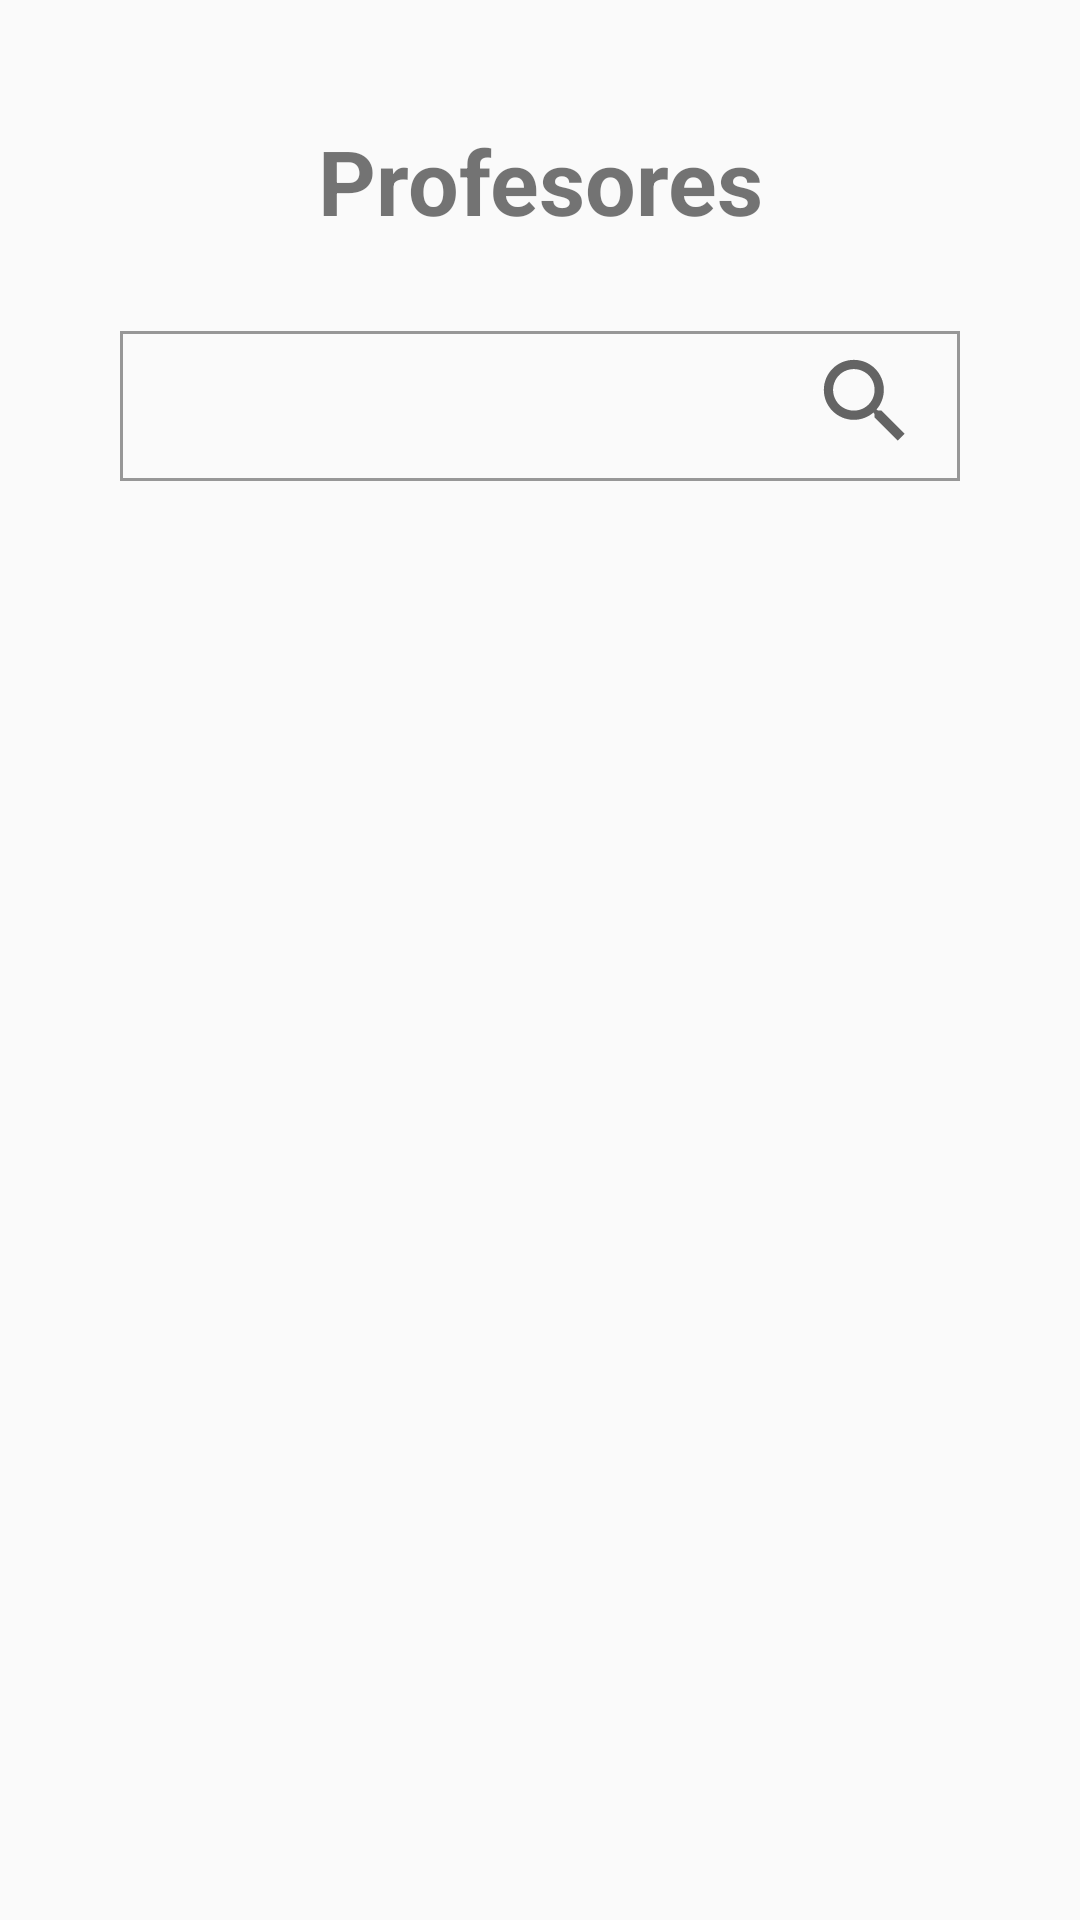

Layout XML and referenced resources for this Android screen:
<!-- AndroidManifest.xml: application theme AppTheme -->
<!-- res/layout/teachers_registry_fragment.xml -->
<?xml version="1.0" encoding="utf-8"?>
<androidx.constraintlayout.widget.ConstraintLayout xmlns:android="http://schemas.android.com/apk/res/android"
    xmlns:app="http://schemas.android.com/apk/res-auto"
    xmlns:tools="http://schemas.android.com/tools"
    android:layout_width="match_parent"
    android:layout_height="match_parent"
    android:background="@drawable/back_repeat"
    tools:context=".ui.home.TeachersRegistryFragment">

    <TextView
        android:id="@+id/tv_teachers_tittle"
        android:layout_width="wrap_content"
        android:layout_height="wrap_content"
        android:text="@string/text_teachers_tittle"
        android:textSize="30sp"
        android:textStyle="bold"
        android:layout_marginTop="40dp"
        app:layout_constraintEnd_toEndOf="parent"
        app:layout_constraintStart_toStartOf="parent"
        app:layout_constraintTop_toTopOf="parent" />


    <EditText
        android:id="@+id/et_teachers_search"
        android:layout_width="match_parent"
        android:layout_height="50dp"
        android:layout_marginStart="40dp"
        android:layout_marginTop="30dp"
        android:layout_marginEnd="40dp"
        android:padding="10dp"
        android:drawableEnd="@drawable/ic_baseline_search"
        android:background="@drawable/shape_rectangle_et_registry"
        app:layout_constraintEnd_toEndOf="parent"
        app:layout_constraintStart_toStartOf="parent"
        app:layout_constraintTop_toBottomOf="@+id/tv_teachers_tittle" />


    <androidx.recyclerview.widget.RecyclerView
        android:id="@+id/rv_teachers_registry"
        android:layout_width="match_parent"
        android:layout_height="0dp"
        android:layout_marginTop="20dp"
        app:layout_constraintBottom_toBottomOf="parent"
        app:layout_constraintEnd_toEndOf="parent"
        app:layout_constraintStart_toStartOf="parent"
        app:layout_constraintTop_toBottomOf="@+id/et_teachers_search" />




</androidx.constraintlayout.widget.ConstraintLayout>
<!-- resources referenced by this layout -->
<resources>
  <!-- drawable back_repeat (drawable) -->
  <?xml version="1.0" encoding="utf-8"?>
  <bitmap xmlns:android="http://schemas.android.com/apk/res/android"
          android:layout_width="wrap_content"
          android:layout_height="wrap_content"
      android:src="@drawable/ic_login_background"
      android:tileMode="repeat"/>
  <!-- drawable ic_baseline_search (drawable) -->
  <vector xmlns:android="http://schemas.android.com/apk/res/android"
      android:width="40dp"
      android:height="40dp"
      android:viewportWidth="26"
      android:viewportHeight="26"
      android:tint="?attr/colorControlNormal">
    <path
        android:fillColor="@android:color/white"
        android:pathData="M15.5,14h-0.79l-0.28,-0.27C15.41,12.59 16,11.11 16,9.5 16,5.91 13.09,3 9.5,3S3,5.91 3,9.5 5.91,16 9.5,16c1.61,0 3.09,-0.59 4.23,-1.57l0.27,0.28v0.79l5,4.99L20.49,19l-4.99,-5zM9.5,14C7.01,14 5,11.99 5,9.5S7.01,5 9.5,5 14,7.01 14,9.5 11.99,14 9.5,14z"/>
  </vector>
  <!-- drawable shape_rectangle_et_registry (drawable) -->
  <?xml version="1.0" encoding="utf-8"?>
  <shape
      android:shape="rectangle"
      xmlns:android="http://schemas.android.com/apk/res/android">
      <corners
          android:bottomLeftRadius="0dp"
          android:bottomRightRadius="0dp"
          android:topLeftRadius="0dp"
          android:topRightRadius="0dp" />
  
  
      <stroke
          android:color="#979797"
          android:width="1dp" />
  </shape>
  <string name="text_teachers_tittle">Profesores</string>
  <style name="AppTheme" parent="Theme.AppCompat.DayNight.NoActionBar">
          
          <item name="colorPrimary">@color/colorPrimary</item>
          <item name="colorPrimaryDark">@color/colorPrimaryDark</item>
          <item name="colorAccent">@color/colorAccent</item>
      </style>
  <color name="colorPrimary">#078b7b</color>
  <color name="colorPrimaryDark">#078b7b</color>
  <color name="colorAccent">#03DAC5</color>
</resources>
